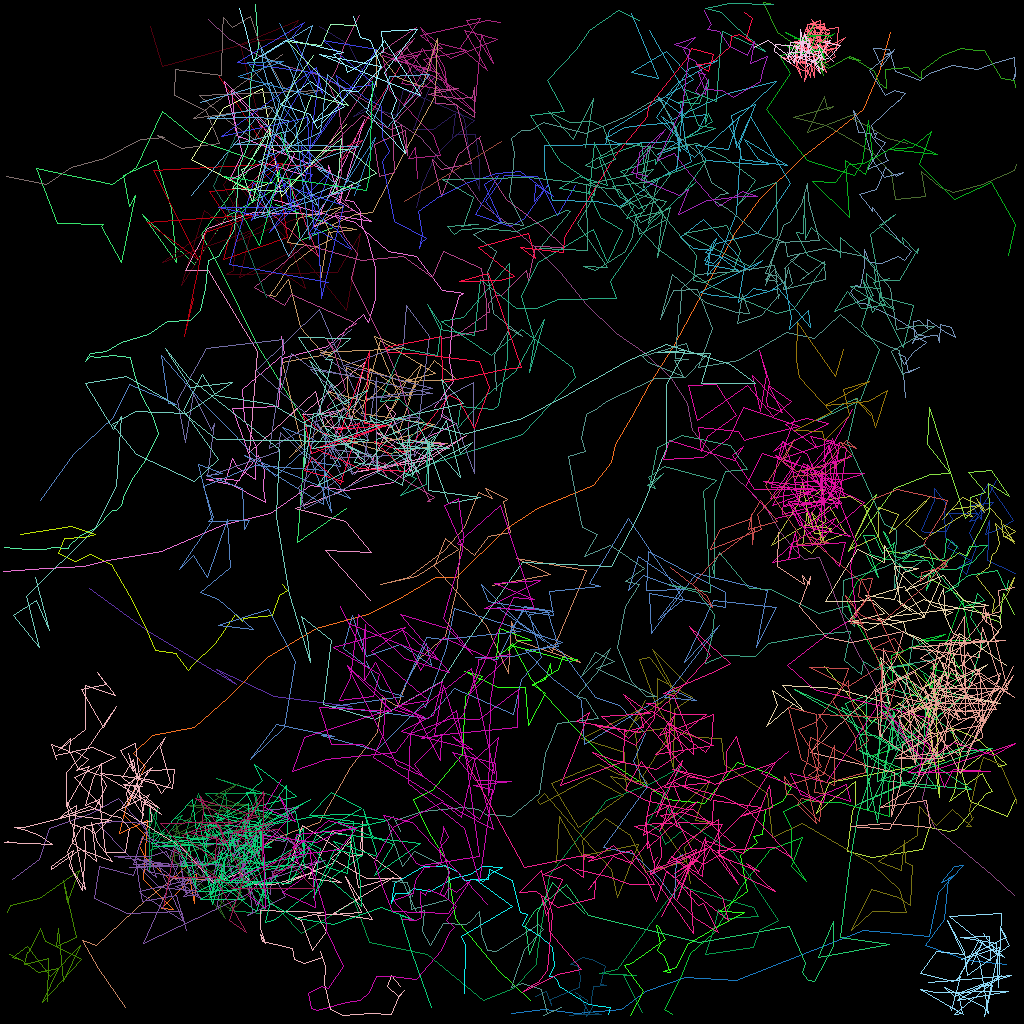

The data file committed next to this chart (first rows):
traj_idx, frame, x, y, z
300, 1, 89.98, 108.3, 0.0
8, 0, 11.09, 73.46, 0.0
8, 1, 18.52, 78.93, 0.0
8, 2, 29.44, 85.54, 0.0
8, 3, 26.95, 83.62, 0.0
8, 4, 34.27, 87.04, 0.0
8, 5, 43.91, 88.25, 0.0
3, 0, 113.4, 17.85, 0.0
3, 1, 110.9, 17.24, 0.0
3, 2, 109.1, 16.19, 0.0
3, 3, 106.6, 14.86, 0.0
3, 4, 107, 14.1, 0.0
3, 5, 100.8, 16.5, 0.0
3, 6, 103, 12.05, 0.0
3, 7, 103.3, 13.6, 0.0
3, 8, 104.1, 13.22, 0.0
3, 9, 99.1, 14.58, 0.0
3, 10, 103.2, 15.64, 0.0
3, 11, 108.9, 18.83, 0.0
3, 12, 111.4, 21.67, 0.0
3, 13, 111.9, 24.85, 0.0
3, 14, 115.6, 24.52, 0.0
3, 15, 115.1, 21.39, 0.0
3, 16, 117.5, 23.36, 0.0
3, 17, 119.1, 24.06, 0.0
3, 18, 122.8, 22.96, 0.0
3, 19, 126.7, 21.26, 0.0
3, 20, 126.9, 20.49, 0.0
9, 0, 35.25, 73.01, 0.0
9, 1, 35.93, 73.78, 0.0
9, 2, 34.85, 74.44, 0.0
9, 3, 34.02, 76.84, 0.0
9, 4, 30.31, 77.28, 0.0
9, 5, 30.26, 77.64, 0.0
9, 6, 29.42, 76.72, 0.0
9, 7, 26.84, 80.33, 0.0
9, 8, 24.12, 83.06, 0.0
9, 9, 23.54, 83.77, 0.0
9, 10, 21.95, 81.8, 0.0
9, 11, 21.99, 81.65, 0.0
9, 12, 19.35, 81.28, 0.0
9, 13, 17.95, 78.05, 0.0
9, 14, 16.11, 74.4, 0.0
9, 15, 13.92, 70.5, 0.0
9, 16, 11.2, 69.24, 0.0
9, 17, 9.34, 70.11, 0.0
9, 18, 7.21, 69.15, 0.0
9, 19, 8.026, 67.22, 0.0
9, 20, 10.31, 67.15, 0.0
9, 21, 11.87, 66.81, 0.0
9, 22, 8.932, 65.77, 0.0
9, 23, 2.468, 66.8, 0.0
310, 25, 16.35, 38.38, 0.0
11, 0, 43.25, 63.46, 0.0
11, 1, 37.09, 67.71, 0.0
11, 2, 38.21, 53.01, 0.0
11, 3, 32.06, 43.07, 0.0
11, 4, 27.57, 33.84, 0.0
11, 5, 25.1, 29.3, 0.0
11, 6, 31.93, 19.95, 0.0
... 4,371 more rows
